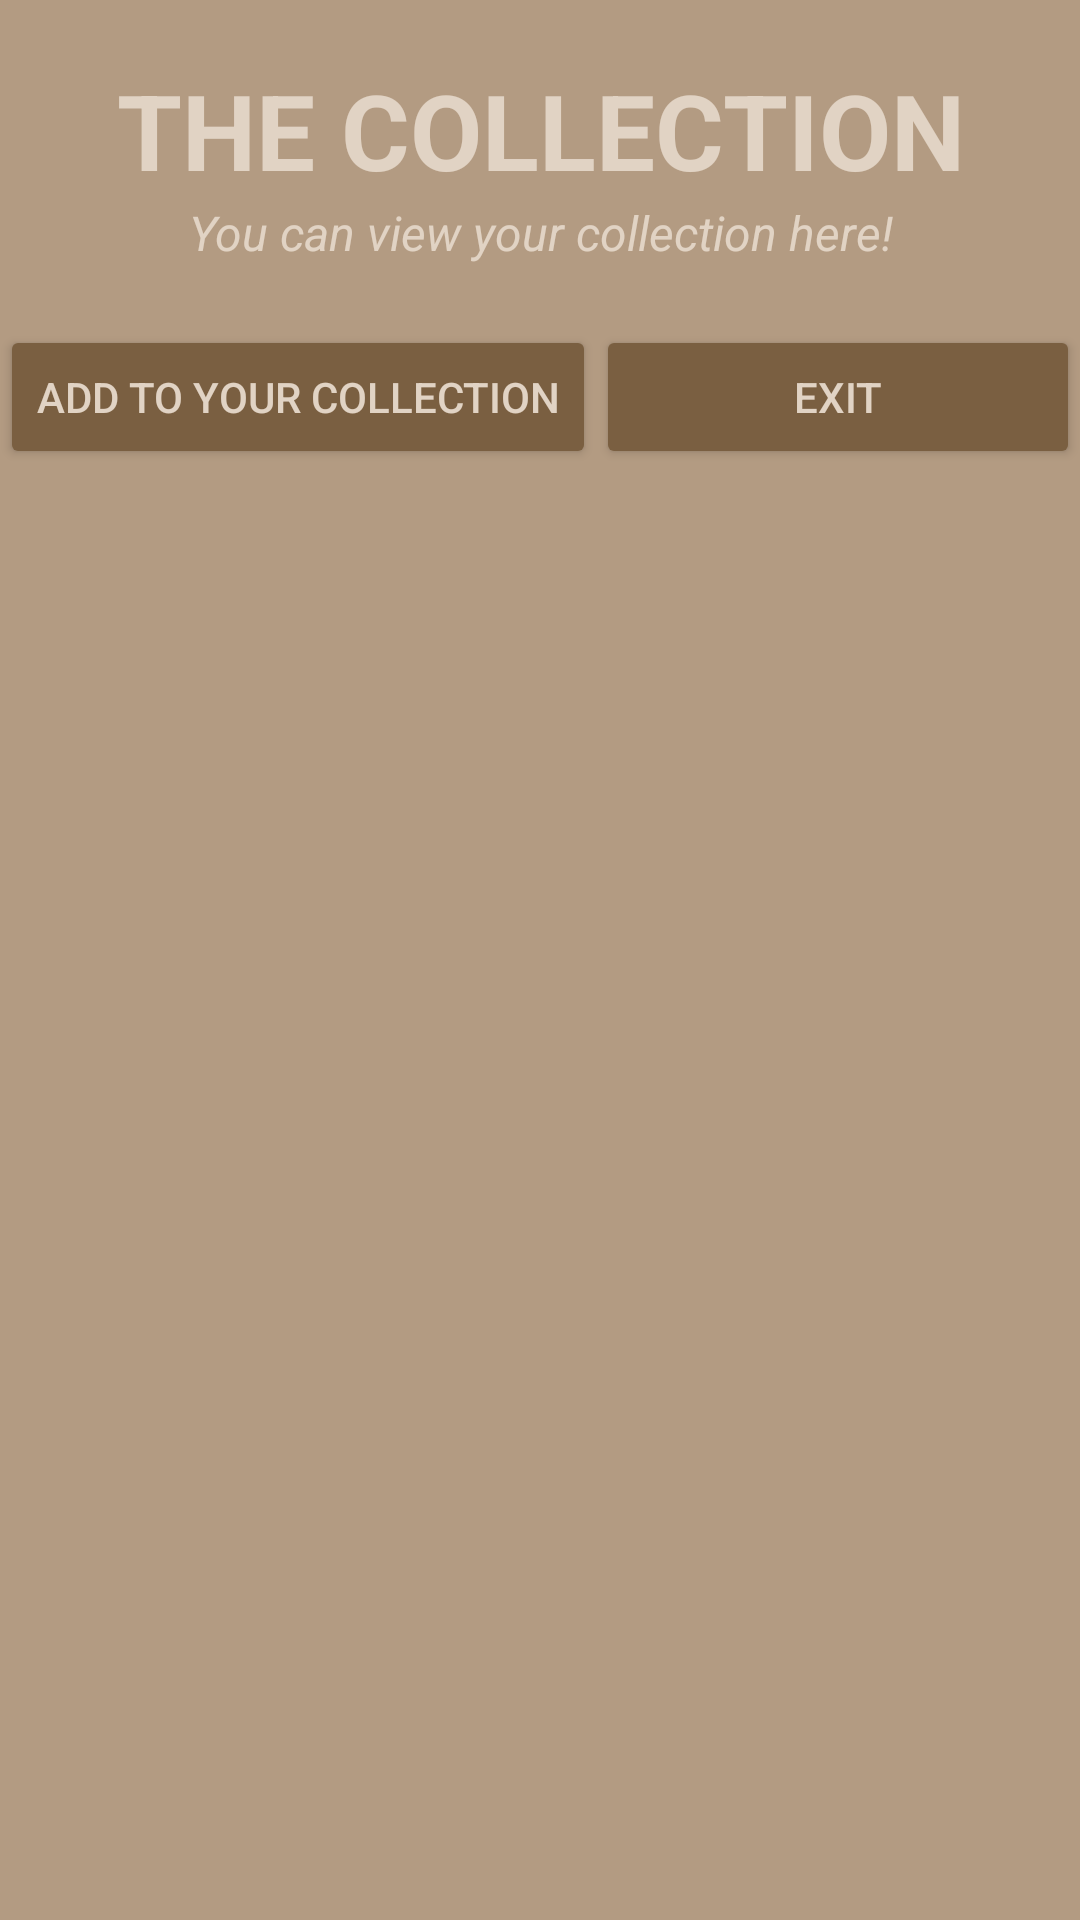

Produce the Android XML layout that renders to this screen, including the resource entries it uses.
<!-- AndroidManifest.xml: activity theme CustomTheme -->
<!-- res/layout/activity_collection.xml -->
<?xml version="1.0" encoding="utf-8"?>
<LinearLayout xmlns:android="http://schemas.android.com/apk/res/android"
    xmlns:app="http://schemas.android.com/apk/res-auto"
    xmlns:tools="http://schemas.android.com/tools"
    android:layout_width="match_parent"
    android:layout_height="match_parent"
    android:orientation="vertical"
    android:background="@color/custom_background"
    tools:context=".CollectionActivity">

    <TextView
        android:id="@+id/textView4"
        android:layout_width="match_parent"
        android:layout_height="wrap_content"
        android:paddingTop="20sp"
        android:text="THE COLLECTION"
        android:textAlignment="center"
        android:textColor="@color/custom_text"
        android:textSize="35sp"
        android:textStyle="bold" />

    <TextView
        android:id="@+id/textView5"
        android:layout_width="match_parent"
        android:layout_height="wrap_content"
        android:paddingBottom="20sp"
        android:text="You can view your collection here!"
        android:textAlignment="center"
        android:textColor="@color/custom_text"
        android:textSize="16sp"
        android:textStyle="italic" />

    <LinearLayout
        android:layout_width="match_parent"
        android:layout_height="wrap_content"
        android:layout_marginBottom="8sp"
        android:orientation="horizontal">

        <Button
            android:id="@+id/addBtn"
            android:layout_width="wrap_content"
            android:layout_height="wrap_content"
            android:backgroundTint="@color/custom_button"
            android:text="ADD TO YOUR COLLECTION"
            android:textColor="@color/custom_text" />

        <Button
            android:id="@+id/exitBtn"
            android:layout_width="match_parent"
            android:layout_height="wrap_content"
            android:backgroundTint="@color/custom_button"
            android:text="EXIT"
            android:textColor="@color/custom_text" />

    </LinearLayout>

    <androidx.recyclerview.widget.RecyclerView
        android:id="@+id/listView"
        android:layout_width="match_parent"
        android:layout_height="match_parent" />

</LinearLayout>
<!-- resources referenced by this layout -->
<resources>
  <color name="custom_background">#B39B82</color>
  <color name="custom_button">#7A5F41</color>
  <color name="custom_text">#E1D3C4</color>
  <style name="CustomTheme" parent="Theme.AppCompat.Light.NoActionBar">
          <item name="colorPrimary">@color/custom_colorPrimary</item>
          <item name="colorPrimaryDark">@color/custom_colorPrimaryDark</item>
          <item name="colorAccent">@color/custom_colorAccent</item>
      </style>
  <color name="custom_colorPrimary">#4C4033</color>
  <color name="custom_colorPrimaryDark">#332618</color>
  <color name="custom_colorAccent">#4C4033</color>
</resources>
